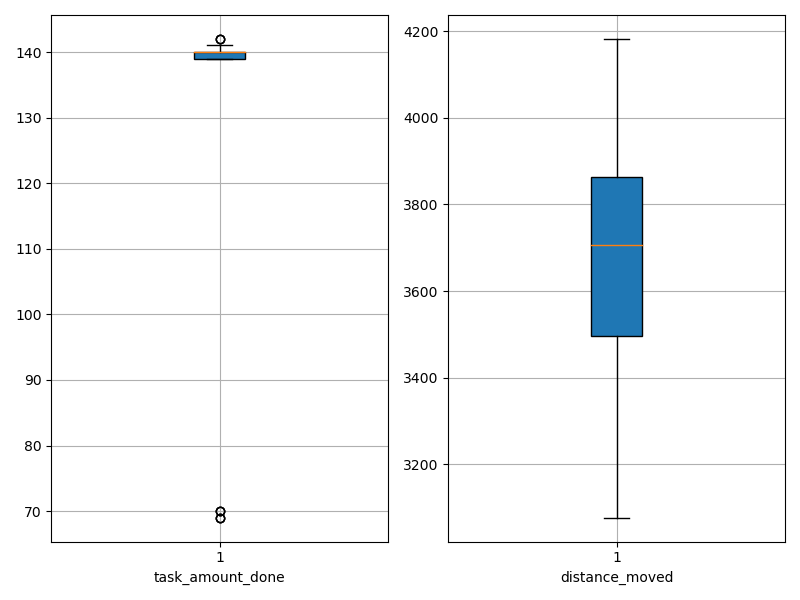

Data behind this chart, as committed beside it:
agent_id, task_amount_done, distance_moved
0, 139.0, 3429
1, 69.0, 3692
2, 141.0, 3077
3, 142.0, 3741
4, 140.0, 3869
5, 140.0, 3465
6, 139.0, 3744
7, 140.0, 3428
8, 70.0, 3935
9, 142.0, 3712
10, 139.0, 3668
11, 139.0, 3554
12, 140.0, 3878
13, 139.0, 3909
14, 139.0, 3826
15, 140.0, 3298
16, 69.0, 3705
17, 140.0, 3705
18, 139.0, 3940
19, 70.0, 3646
20, 140.0, 3983
21, 142.0, 3842
22, 141.0, 3476
23, 141.0, 3708
24, 140.0, 3687
25, 140.0, 4011
26, 140.0, 4182
27, 70.0, 3273
28, 141.0, 3771
29, 69.0, 3201
